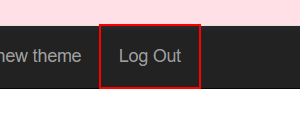
Task: Generating client security hash code for the clients
Workflow: logoutFromAcme

Step 1: click on 'Log Out' in window 'ACME*' (chrome.exe)
